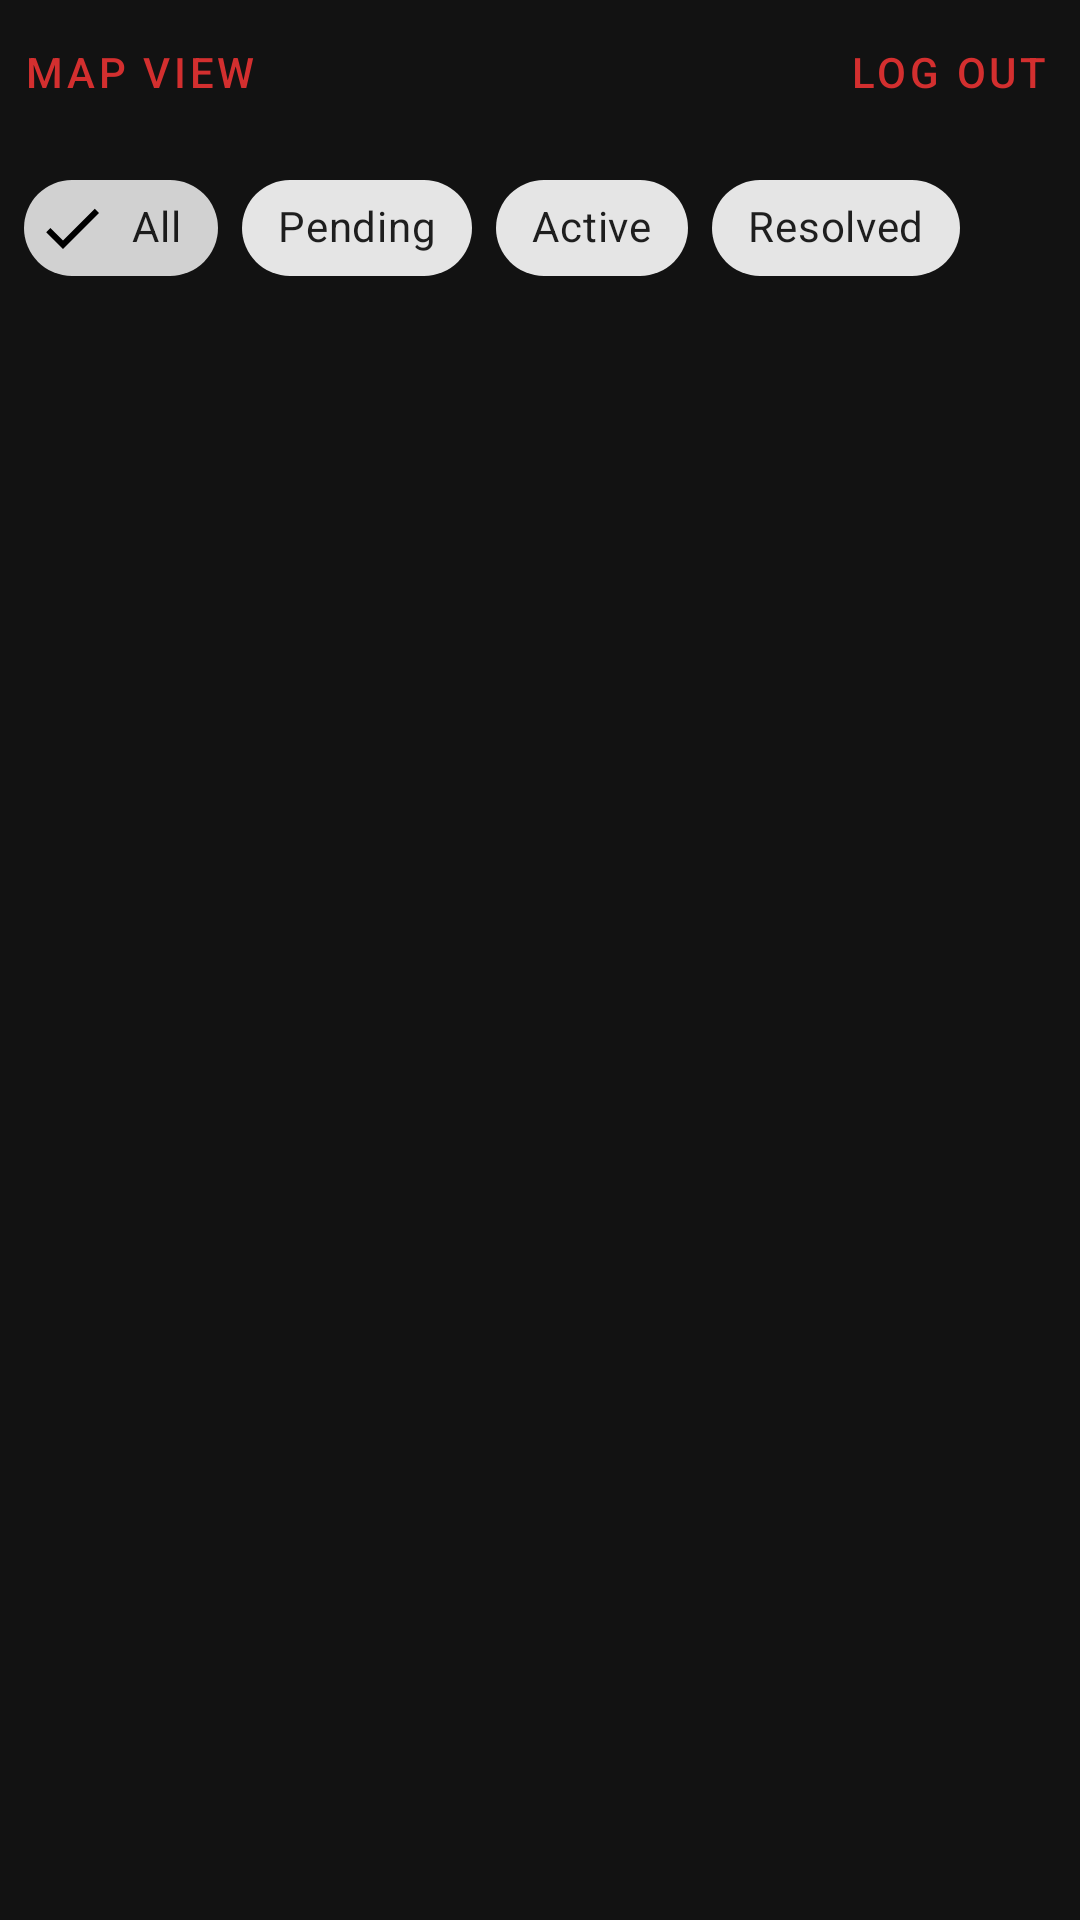

Reconstruct the res/layout file that produces this screen, plus the resources it refers to.
<!-- AndroidManifest.xml: application theme Theme.PlacerFireWatch -->
<!-- res/layout/activity_responder_dashboard.xml -->
<?xml version="1.0" encoding="utf-8"?>
<androidx.constraintlayout.widget.ConstraintLayout xmlns:android="http://schemas.android.com/apk/res/android"
    xmlns:app="http://schemas.android.com/apk/res-auto"
    android:layout_width="match_parent"
    android:layout_height="match_parent"
    android:background="@color/background_dark">

    <com.google.android.material.button.MaterialButton
        android:id="@+id/btnMapView"
        style="@style/Widget.MaterialComponents.Button.TextButton"
        android:layout_width="wrap_content"
        android:layout_height="wrap_content"
        android:text="@string/responder_map_view"
        app:layout_constraintTop_toTopOf="parent"
        app:layout_constraintStart_toStartOf="parent" />

    <com.google.android.material.button.MaterialButton
        android:id="@+id/btnLogout"
        style="@style/Widget.MaterialComponents.Button.TextButton"
        android:layout_width="wrap_content"
        android:layout_height="wrap_content"
        android:text="@string/responder_logout"
        app:layout_constraintTop_toTopOf="parent"
        app:layout_constraintEnd_toEndOf="parent" />

    <TextView
        android:id="@+id/textDevModeBanner"
        android:layout_width="match_parent"
        android:layout_height="wrap_content"
        android:text="@string/responder_dev_mode_banner"
        android:textColor="@color/fire_orange"
        android:textStyle="bold"
        android:textSize="12sp"
        android:gravity="center"
        android:padding="8dp"
        android:background="@color/surface_dark"
        android:visibility="gone"
        app:layout_constraintTop_toBottomOf="@id/btnLogout"
        app:layout_constraintStart_toStartOf="parent"
        app:layout_constraintEnd_toEndOf="parent" />

    <HorizontalScrollView
        android:id="@+id/scrollFilters"
        android:layout_width="match_parent"
        android:layout_height="wrap_content"
        android:scrollbars="none"
        android:paddingStart="8dp"
        android:paddingEnd="8dp"
        app:layout_constraintTop_toBottomOf="@id/textDevModeBanner"
        app:layout_constraintStart_toStartOf="parent"
        app:layout_constraintEnd_toEndOf="parent">

        <com.google.android.material.chip.ChipGroup
            android:id="@+id/chipGroupFilter"
            android:layout_width="wrap_content"
            android:layout_height="wrap_content"
            android:paddingTop="4dp"
            android:paddingBottom="4dp"
            app:singleSelection="true"
            app:selectionRequired="true">

            <com.google.android.material.chip.Chip
                android:id="@+id/chipFilterAll"
                style="@style/Widget.MaterialComponents.Chip.Filter"
                android:layout_width="wrap_content"
                android:layout_height="wrap_content"
                android:checked="true"
                android:text="@string/responder_filter_all" />

            <com.google.android.material.chip.Chip
                android:id="@+id/chipFilterPending"
                style="@style/Widget.MaterialComponents.Chip.Filter"
                android:layout_width="wrap_content"
                android:layout_height="wrap_content"
                android:text="@string/responder_filter_pending" />

            <com.google.android.material.chip.Chip
                android:id="@+id/chipFilterActive"
                style="@style/Widget.MaterialComponents.Chip.Filter"
                android:layout_width="wrap_content"
                android:layout_height="wrap_content"
                android:text="@string/responder_filter_active" />

            <com.google.android.material.chip.Chip
                android:id="@+id/chipFilterResolved"
                style="@style/Widget.MaterialComponents.Chip.Filter"
                android:layout_width="wrap_content"
                android:layout_height="wrap_content"
                android:text="@string/responder_filter_resolved" />

        </com.google.android.material.chip.ChipGroup>
    </HorizontalScrollView>

    <TextView
        android:id="@+id/textEmpty"
        android:layout_width="wrap_content"
        android:layout_height="wrap_content"
        android:text="@string/responder_no_incidents"
        android:textColor="@color/text_secondary"
        android:visibility="gone"
        app:layout_constraintTop_toBottomOf="@id/scrollFilters"
        app:layout_constraintStart_toStartOf="parent"
        app:layout_constraintEnd_toEndOf="parent"
        app:layout_constraintBottom_toBottomOf="parent" />

    <androidx.recyclerview.widget.RecyclerView
        android:id="@+id/recyclerIncidents"
        android:layout_width="0dp"
        android:layout_height="0dp"
        android:clipToPadding="false"
        android:padding="4dp"
        android:layoutAnimation="@anim/layout_animation_fall_down"
        app:layout_constraintTop_toBottomOf="@id/scrollFilters"
        app:layout_constraintBottom_toBottomOf="parent"
        app:layout_constraintStart_toStartOf="parent"
        app:layout_constraintEnd_toEndOf="parent" />

</androidx.constraintlayout.widget.ConstraintLayout>
<!-- resources referenced by this layout -->
<resources>
  <color name="background_dark">#121212</color>
  <color name="fire_orange">#F57C00</color>
  <color name="surface_dark">#1E1E1E</color>
  <color name="text_secondary">#B0B0B0</color>
  <string name="responder_dev_mode_banner">⚠ DEVELOPMENT MODE — showing sample data, not live Firestore</string>
  <string name="responder_filter_active">Active</string>
  <string name="responder_filter_all">All</string>
  <string name="responder_filter_pending">Pending</string>
  <string name="responder_filter_resolved">Resolved</string>
  <string name="responder_logout">Log Out</string>
  <string name="responder_map_view">Map View</string>
  <string name="responder_no_incidents">No incidents reported yet.</string>
  <style name="Theme.PlacerFireWatch" parent="Theme.MaterialComponents.DayNight.NoActionBar">
          <item name="colorPrimary">@color/fire_red</item>
          <item name="colorPrimaryVariant">@color/fire_orange</item>
          <item name="colorOnPrimary">@color/text_primary</item>
          <item name="colorSecondary">@color/smoke_gray</item>
          <item name="android:windowBackground">@color/background_dark</item>
  
          
          <item name="shapeAppearanceSmallComponent">@style/ShapeAppearance.PlacerFireWatch.SmallComponent</item>
          <item name="shapeAppearanceMediumComponent">@style/ShapeAppearance.PlacerFireWatch.MediumComponent</item>
          <item name="shapeAppearanceLargeComponent">@style/ShapeAppearance.PlacerFireWatch.LargeComponent</item>
          <item name="materialCardViewStyle">@style/Widget.PlacerFireWatch.CardView</item>
      </style>
  <color name="fire_red">#D32F2F</color>
  <color name="text_primary">#FFFFFF</color>
  <color name="smoke_gray">#607D8B</color>
  <style name="ShapeAppearance.PlacerFireWatch.SmallComponent" parent="ShapeAppearance.MaterialComponents.SmallComponent">
          <item name="cornerFamily">rounded</item>
          <item name="cornerSize">12dp</item>
      </style>
  <style name="ShapeAppearance.PlacerFireWatch.MediumComponent" parent="ShapeAppearance.MaterialComponents.MediumComponent">
          <item name="cornerFamily">rounded</item>
          <item name="cornerSize">16dp</item>
      </style>
  <style name="ShapeAppearance.PlacerFireWatch.LargeComponent" parent="ShapeAppearance.MaterialComponents.LargeComponent">
          <item name="cornerFamily">rounded</item>
          <item name="cornerSize">20dp</item>
      </style>
  <style name="Widget.PlacerFireWatch.CardView" parent="Widget.MaterialComponents.CardView">
          <item name="cardElevation">3dp</item>
          <item name="cardBackgroundColor">@color/surface_dark</item>
          <item name="rippleColor">@color/fire_orange</item>
      </style>
</resources>
